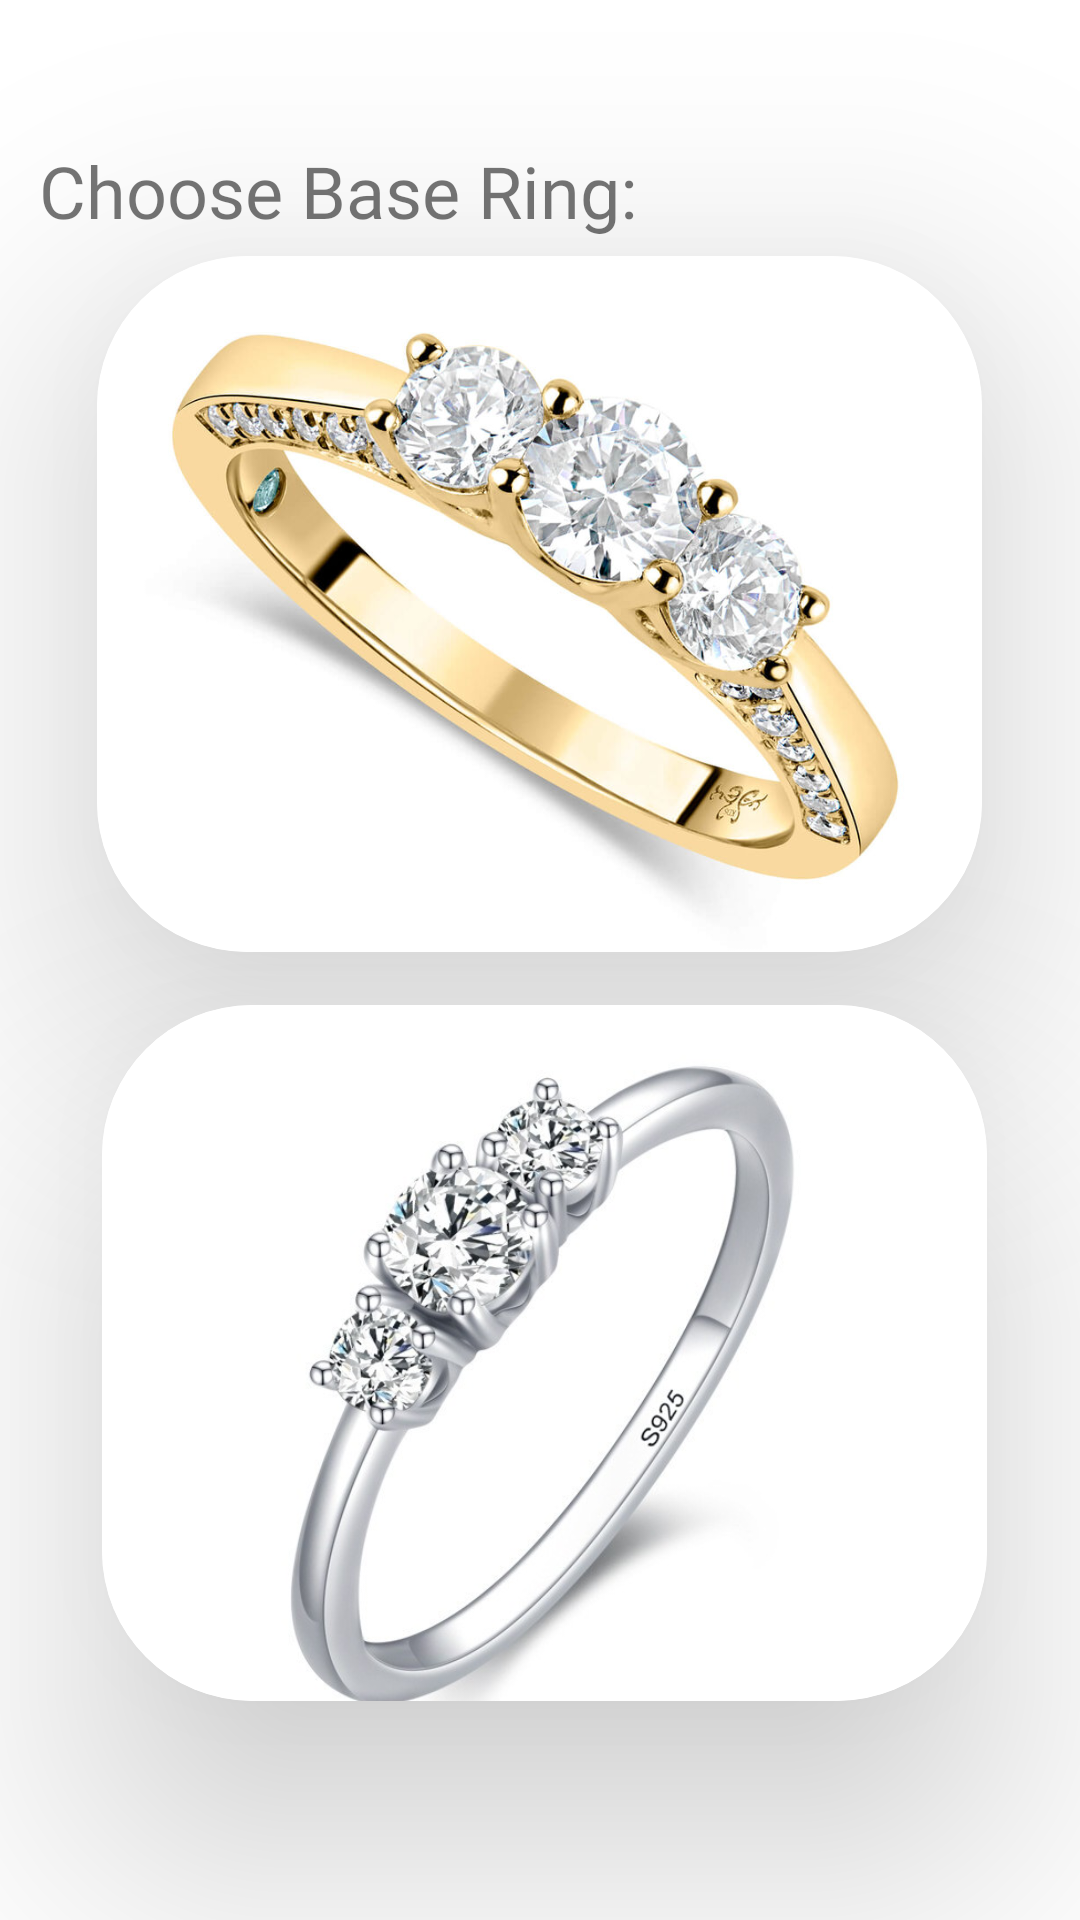

Layout XML and referenced resources for this Android screen:
<!-- AndroidManifest.xml: application theme Theme.CASTROPATRICK -->
<!-- res/layout/activity_rings.xml -->
<?xml version="1.0" encoding="utf-8"?>
<androidx.constraintlayout.widget.ConstraintLayout xmlns:android="http://schemas.android.com/apk/res/android"
    xmlns:app="http://schemas.android.com/apk/res-auto"
    xmlns:tools="http://schemas.android.com/tools"
    android:layout_width="match_parent"
    android:layout_height="match_parent"
    tools:context=".Rings" >

    <TextView
        android:id="@+id/textView6"
        android:layout_width="wrap_content"
        android:layout_height="wrap_content"
        android:fontFamily="@font/amethysta"
        android:text="@string/title_activity_rings"
        android:textSize="24sp"
        app:layout_constraintBottom_toBottomOf="parent"
        app:layout_constraintEnd_toEndOf="parent"
        app:layout_constraintHorizontal_bias="0.08"
        app:layout_constraintStart_toStartOf="parent"
        app:layout_constraintTop_toTopOf="parent"
        app:layout_constraintVertical_bias="0.078" />

    <androidx.cardview.widget.CardView
        android:id="@+id/RingsCard1"
        android:layout_width="295dp"
        android:layout_height="232dp"
        app:cardBackgroundColor="@color/white"
        app:cardCornerRadius="50dp"
        app:cardElevation="50dp"
        app:layout_constraintBottom_toBottomOf="parent"
        app:layout_constraintEnd_toEndOf="parent"
        app:layout_constraintHorizontal_bias="0.495"
        app:layout_constraintStart_toStartOf="parent"
        app:layout_constraintTop_toTopOf="parent"
        app:layout_constraintVertical_bias="0.209">

        <ImageView
            android:id="@+id/imageView3"
            android:layout_width="wrap_content"
            android:layout_height="wrap_content"
            app:layout_constraintEnd_toEndOf="parent"
            app:layout_constraintStart_toStartOf="parent"
            app:srcCompat="@drawable/goldring"
            android:scaleType="centerCrop"/>
    </androidx.cardview.widget.CardView>

    <androidx.cardview.widget.CardView
        android:id="@+id/RingsCard2"
        android:layout_width="295dp"
        android:layout_height="232dp"
        app:cardBackgroundColor="@color/white"
        app:cardCornerRadius="50dp"
        app:cardElevation="50dp"
        app:layout_constraintBottom_toBottomOf="parent"
        app:layout_constraintEnd_toEndOf="parent"
        app:layout_constraintHorizontal_bias="0.525"
        app:layout_constraintStart_toStartOf="parent"
        app:layout_constraintTop_toTopOf="parent"
        app:layout_constraintVertical_bias="0.821">

        <ImageView
            android:id="@+id/imageView8"
            android:layout_width="wrap_content"
            android:layout_height="wrap_content"
            app:layout_constraintEnd_toEndOf="parent"
            app:layout_constraintStart_toStartOf="parent"
            app:srcCompat="@drawable/diaring"
            android:scaleType="centerCrop"/>
    </androidx.cardview.widget.CardView>

</androidx.constraintlayout.widget.ConstraintLayout>
<!-- resources referenced by this layout -->
<resources>
  <!-- drawable diaring: jpeg bitmap (drawable, 43909 bytes) -->
  <!-- drawable goldring: jpg bitmap (drawable, 90362 bytes) -->
  <string name="title_activity_rings">Choose Base Ring: </string>
  <style name="Theme.CASTROPATRICK" parent="Theme.MaterialComponents.DayNight.DarkActionBar">
          
          <item name="colorPrimary">@color/purple_500</item>
          <item name="colorPrimaryVariant">@color/purple_700</item>
          <item name="colorOnPrimary">@color/white</item>
          
          <item name="colorSecondary">@color/teal_200</item>
          <item name="colorSecondaryVariant">@color/teal_700</item>
          <item name="colorOnSecondary">@color/black</item>
          
          <item name="android:statusBarColor" tools:targetApi="l">?attr/colorPrimaryVariant</item>
          
      </style>
  <!-- not gathered from this repository: default colours our renderer supplied (Android Studio template values) -->
  <color name="purple_500">#FF6200EE</color>
  <color name="purple_700">#FF3700B3</color>
  <color name="teal_200">#FF03DAC5</color>
  <color name="teal_700">#FF018786</color>
  <color name="black">#FF000000</color>
  <color name="white">#FFFFFFFF</color>
</resources>
